Run: headless pygame with SDL's dummy video driver; simulated clock (each Clock.tick advances the game by its frame time, no real sleeping); random seed 0; keys injected as events and as key.get_pressed() state; no mouse input.
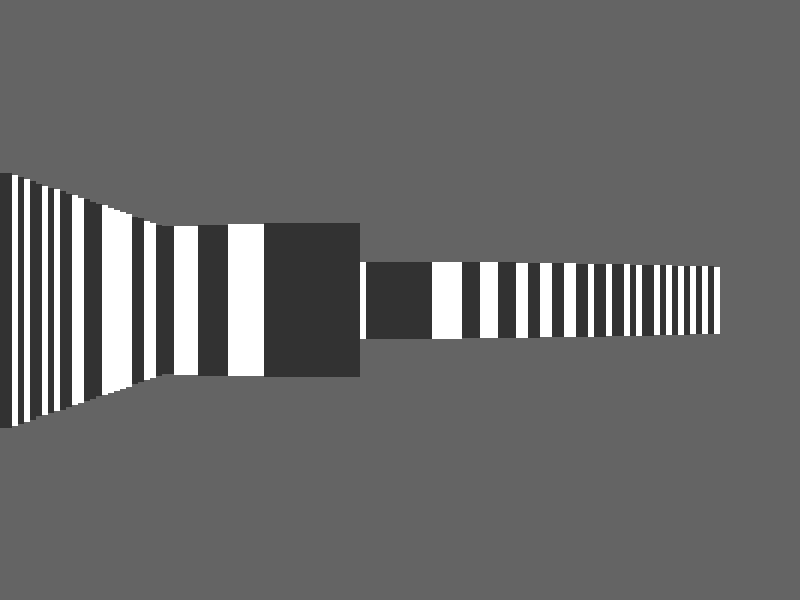
Frame 1 of 4 · flips 1–60 · no input
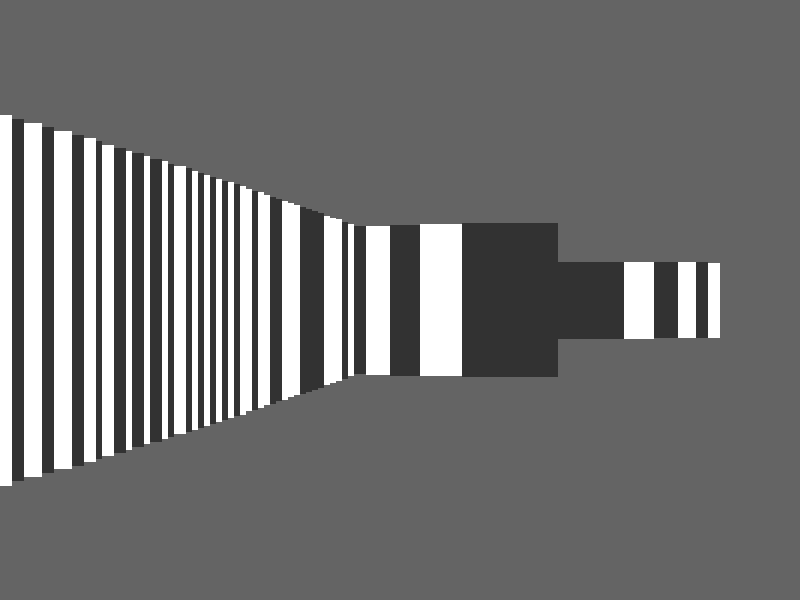
Frame 2 of 4 · flips 61–180 · tapped SPACE, RETURN · held RIGHT (→), D
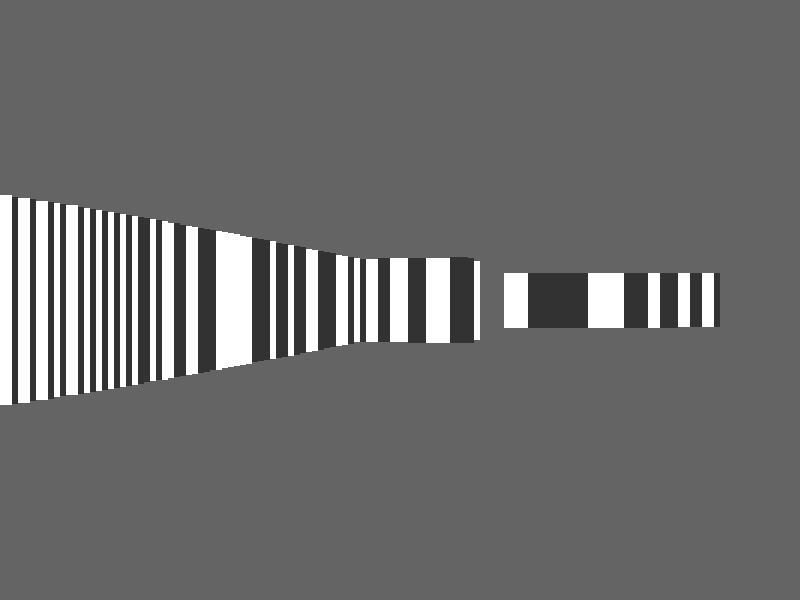
Frame 3 of 4 · flips 181–300 · held DOWN (↓), S
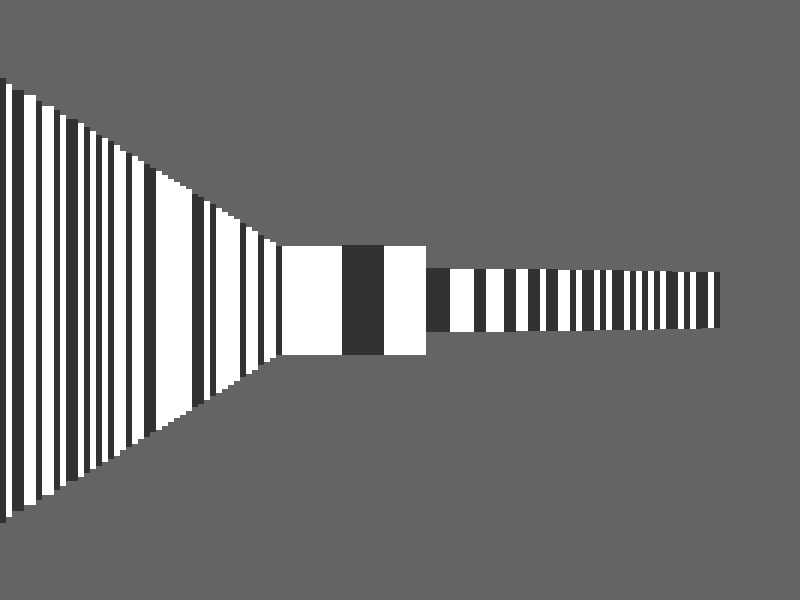
Frame 4 of 4 · flips 301–420 · held LEFT (←), A, UP (↑), W

The pygame program that drew these frames:

# raycast 06.06.2024

import pygame
import math

pygame.init()
WIDTH, HEIGHT = 800, 600
WIN = pygame.display.set_mode((WIDTH, HEIGHT))
pygame.display.set_caption("Ray Casting")
clock = pygame.time.Clock()
FPS = 60
WHITE = 'white'
BLACK = 'black'
GRAY = (100, 100, 100)
DARK_GRAY = (50, 50, 50)

player_pos = [300, HEIGHT // 2]
player_angle = 0
player_speed = 2

FOV = math.pi / 3
NUM_RAYS = 120
MAX_DEPTH = 800
DELTA_ANGLE = FOV / NUM_RAYS
DIST = NUM_RAYS / (2 * math.tan(FOV / 2))
PROJ_COEFF = 3 * DIST * 50
SCALE = WIDTH // NUM_RAYS

walls = [
    pygame.Rect(100, 100, 200, 20),
    pygame.Rect(400, 100, 20, 200),
    pygame.Rect(100, 400, 200, 20),
    pygame.Rect(400, 400, 20, 200),
    pygame.Rect(250, 250, 300, 20),
    pygame.Rect(500, 300, 20, 200),
    pygame.Rect(200, 150, 20, 200)
]

def draw():
    WIN.fill(GRAY)

    for ray, depth in cast_rays():
        proj_height = PROJ_COEFF / (depth + 0.0001)
        color = DARK_GRAY if depth % 2 else WHITE
        pygame.draw.rect(WIN, color, (ray * SCALE, HEIGHT // 2 - proj_height // 2, SCALE, proj_height))
    
    pygame.display.flip()

def cast_rays():
    rays = []
    start_angle = player_angle - FOV / 2

    for ray in range(NUM_RAYS):
        angle = start_angle + ray * DELTA_ANGLE
        for depth in range(MAX_DEPTH):
            target_x = player_pos[0] + depth * math.cos(angle)
            target_y = player_pos[1] + depth * math.sin(angle)
            
            if any(wall.collidepoint(target_x, target_y) for wall in walls):
                rays.append((ray, depth))
                break
    
    return rays

def check_collision(pos):
    for wall in walls:
        if wall.collidepoint(pos[0], pos[1]):
            return True
    return False

while True:
    clock.tick(FPS)
    for event in pygame.event.get():
        if event.type == pygame.QUIT:
            pygame.quit()

    keys = pygame.key.get_pressed()
    new_pos = player_pos[:]
    if keys[pygame.K_w]:
        new_pos[0] += player_speed * math.cos(player_angle)
        new_pos[1] += player_speed * math.sin(player_angle)
    if keys[pygame.K_s]:
        new_pos[0] -= player_speed * math.cos(player_angle)
        new_pos[1] -= player_speed * math.sin(player_angle)

    if not check_collision(new_pos):
        player_pos = new_pos

    if keys[pygame.K_a]:
        player_angle -= 0.05
    if keys[pygame.K_d]:
        player_angle += 0.05

    draw()
